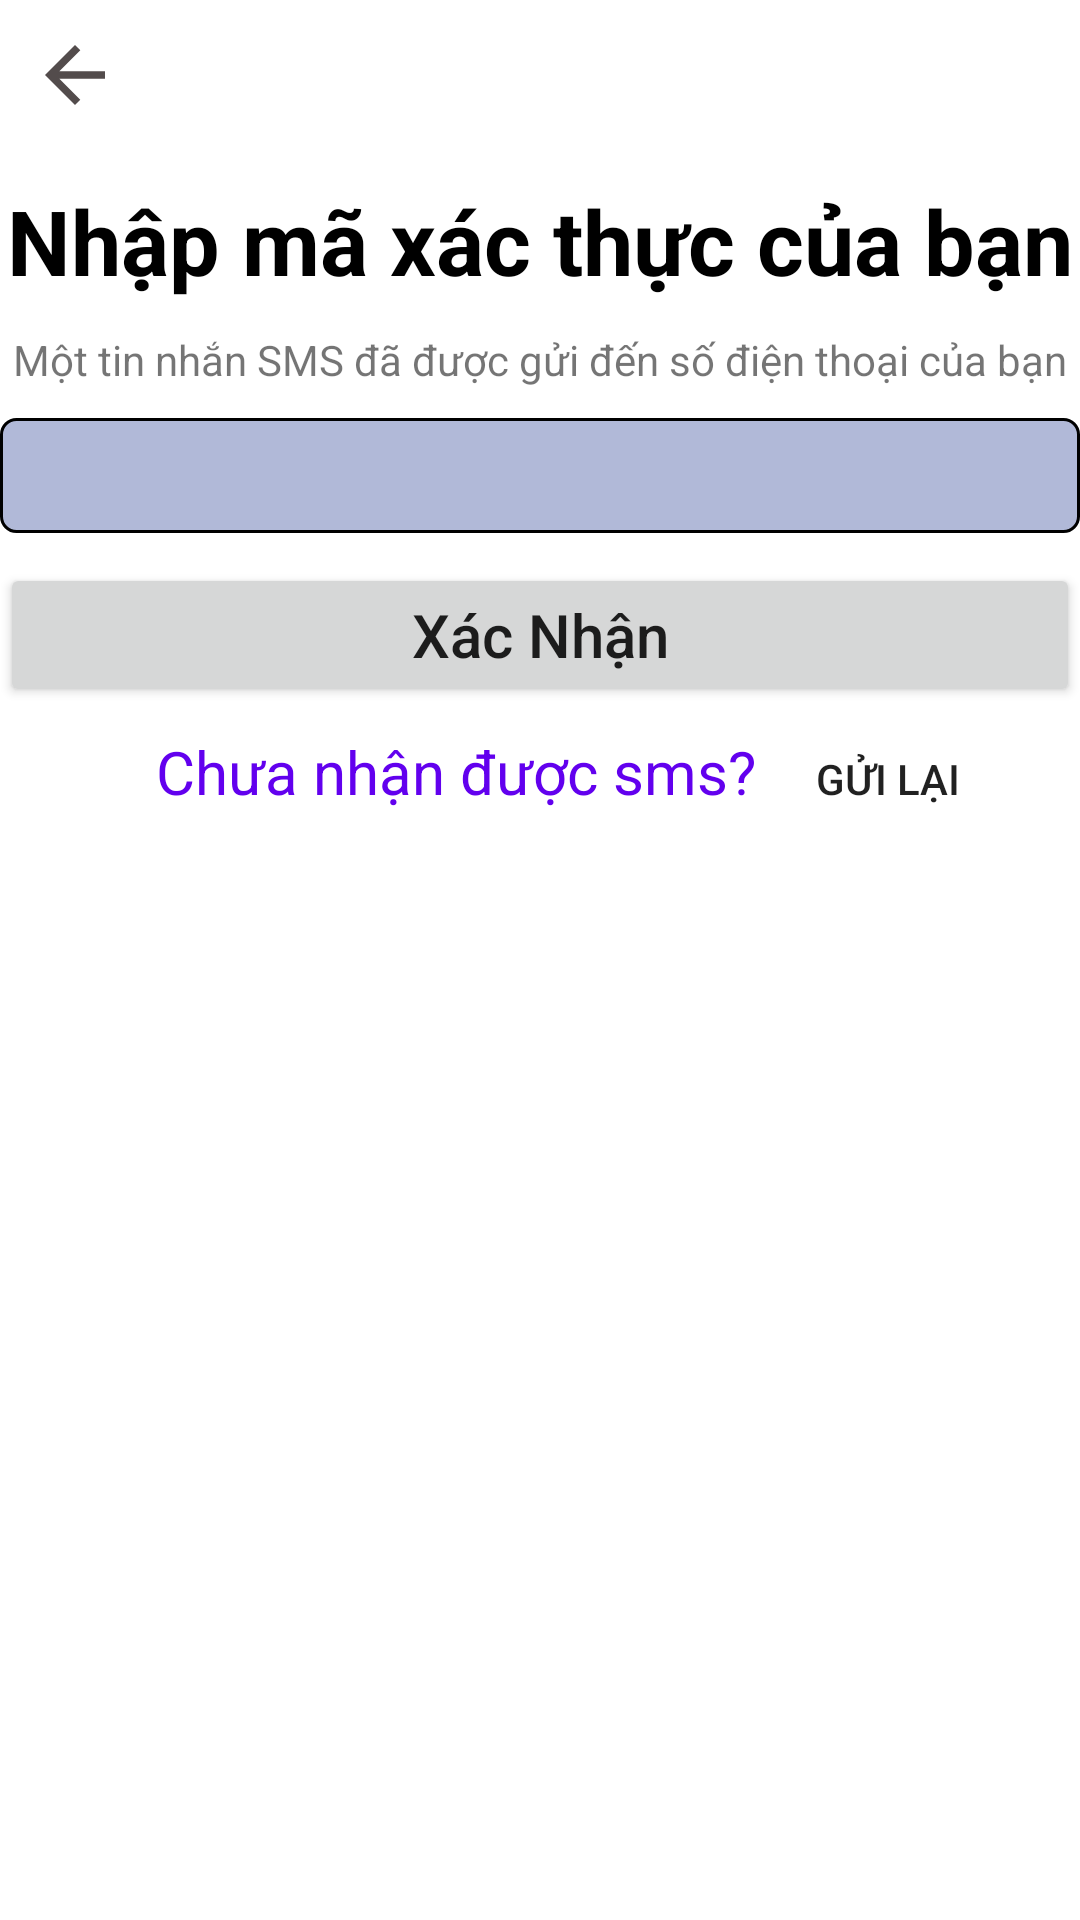

The Android layout XML behind this screen, and the referenced resources:
<!-- AndroidManifest.xml: application theme Theme.UserLogin -->
<!-- res/layout/activity_enter_code.xml -->
<?xml version="1.0" encoding="utf-8"?>
<androidx.appcompat.widget.LinearLayoutCompat xmlns:android="http://schemas.android.com/apk/res/android"
    xmlns:app="http://schemas.android.com/apk/res-auto"
    xmlns:tools="http://schemas.android.com/tools"
    android:layout_width="match_parent"
    android:layout_height="match_parent"
    tools:context=".ui.activities.EnterCode"
    android:orientation="vertical"
    android:layout_marginStart="5dp"
    android:layout_marginEnd="5dp">
    <Button
        android:id="@+id/enter_code_back"
        android:layout_width="30dp"
        android:layout_height="30dp"
        android:background="@drawable/ic_baseline_arrow_back_24"
        android:layout_marginStart="10dp"
        android:layout_marginTop="10dp"/>

    <TextView
        android:layout_width="wrap_content"
        android:layout_height="wrap_content"
        android:text="Nhập mã xác thực của bạn"
        android:layout_gravity="center"
        android:textStyle="bold"
        android:textSize="30dp"
        android:layout_marginTop="20dp"
        android:textColor="@color/black"/>

    <TextView
        android:layout_width="wrap_content"
        android:layout_height="wrap_content"
        android:text="Một tin nhắn SMS đã được gửi đến số điện thoại của bạn"
        android:layout_gravity="center"
        android:layout_marginTop="10dp"/>

    <EditText
        android:id="@+id/edt_sms_code"
        android:layout_width="match_parent"
        android:layout_height="wrap_content"
        android:background="@drawable/rounded_edittext"
        android:layout_marginTop="10dp"/>
    <Button
        android:id="@+id/btn_confirm_smsCode"
        android:layout_width="match_parent"
        android:layout_height="wrap_content"
        android:text="Xác Nhận"
        android:textSize="20dp"
        android:textAllCaps="false"
        android:layout_marginTop="10dp"/>

    <androidx.appcompat.widget.LinearLayoutCompat
        android:layout_width="match_parent"
        android:layout_height="wrap_content"
        android:gravity="right">

        <TextView
            android:layout_width="wrap_content"
            android:layout_height="wrap_content"
            android:text="Chưa nhận được sms?"
            android:textSize="20dp"
            android:textColor="@color/purple_500"/>

        <Button
            android:id="@+id/btn_send_again"
            android:layout_marginEnd="20dp"
            android:layout_width="wrap_content"
            android:layout_height="wrap_content"
            android:text="Gửi lại"
            android:background="@drawable/button_custom"/>

    </androidx.appcompat.widget.LinearLayoutCompat>

    <TextView
        android:id="@+id/tv_time_countdown"
        android:layout_width="wrap_content"
        android:layout_height="wrap_content"
        android:text="60"
        android:layout_gravity="center"
        android:textColor="@color/black"
        android:textSize="20dp"
        android:visibility="gone"/>


</androidx.appcompat.widget.LinearLayoutCompat>
<!-- resources referenced by this layout -->
<resources>
  <!-- drawable ic_baseline_arrow_back_24 (drawable) -->
  <vector android:autoMirrored="true" android:height="24dp"
      android:tint="#534C4C" android:viewportHeight="24"
      android:viewportWidth="24" android:width="24dp" xmlns:android="http://schemas.android.com/apk/res/android">
      <path android:fillColor="@android:color/white" android:pathData="M20,11H7.83l5.59,-5.59L12,4l-8,8 8,8 1.41,-1.41L7.83,13H20v-2z"/>
  </vector>
  <!-- drawable rounded_edittext (drawable) -->
  <?xml version="1.0" encoding="utf-8"?>
  <shape xmlns:android="http://schemas.android.com/apk/res/android">
      <solid android:color="#B1B9D8" />
  
      <stroke
          android:width="1dp"
          android:color="@color/black" />
      <corners
          android:radius="5dp" />
      <padding
          android:bottom="7dip"
          android:left="7dip"
          android:right="7dip"
          android:top="7dip" />
  </shape>
  <style name="Theme.UserLogin" parent="Theme.MaterialComponents.DayNight.NoActionBar">
          
          <item name="colorPrimary">@color/purple_500</item>
          <item name="colorPrimaryVariant">@color/purple_700</item>
          <item name="colorOnPrimary">@color/white</item>
          
          <item name="colorSecondary">@color/teal_200</item>
          <item name="colorSecondaryVariant">@color/teal_700</item>
          <item name="colorOnSecondary">@color/black</item>
          
          <item name="android:statusBarColor" tools:targetApi="l">?attr/colorPrimaryVariant</item>
          
      </style>
  <!-- not gathered from this repository: default colours our renderer supplied (Android Studio template values) -->
  <color name="purple_500">#FF6200EE</color>
  <color name="purple_700">#FF3700B3</color>
  <color name="teal_200">#FF03DAC5</color>
  <color name="teal_700">#FF018786</color>
  <color name="black">#FF000000</color>
  <color name="white">#FFFFFFFF</color>
</resources>
